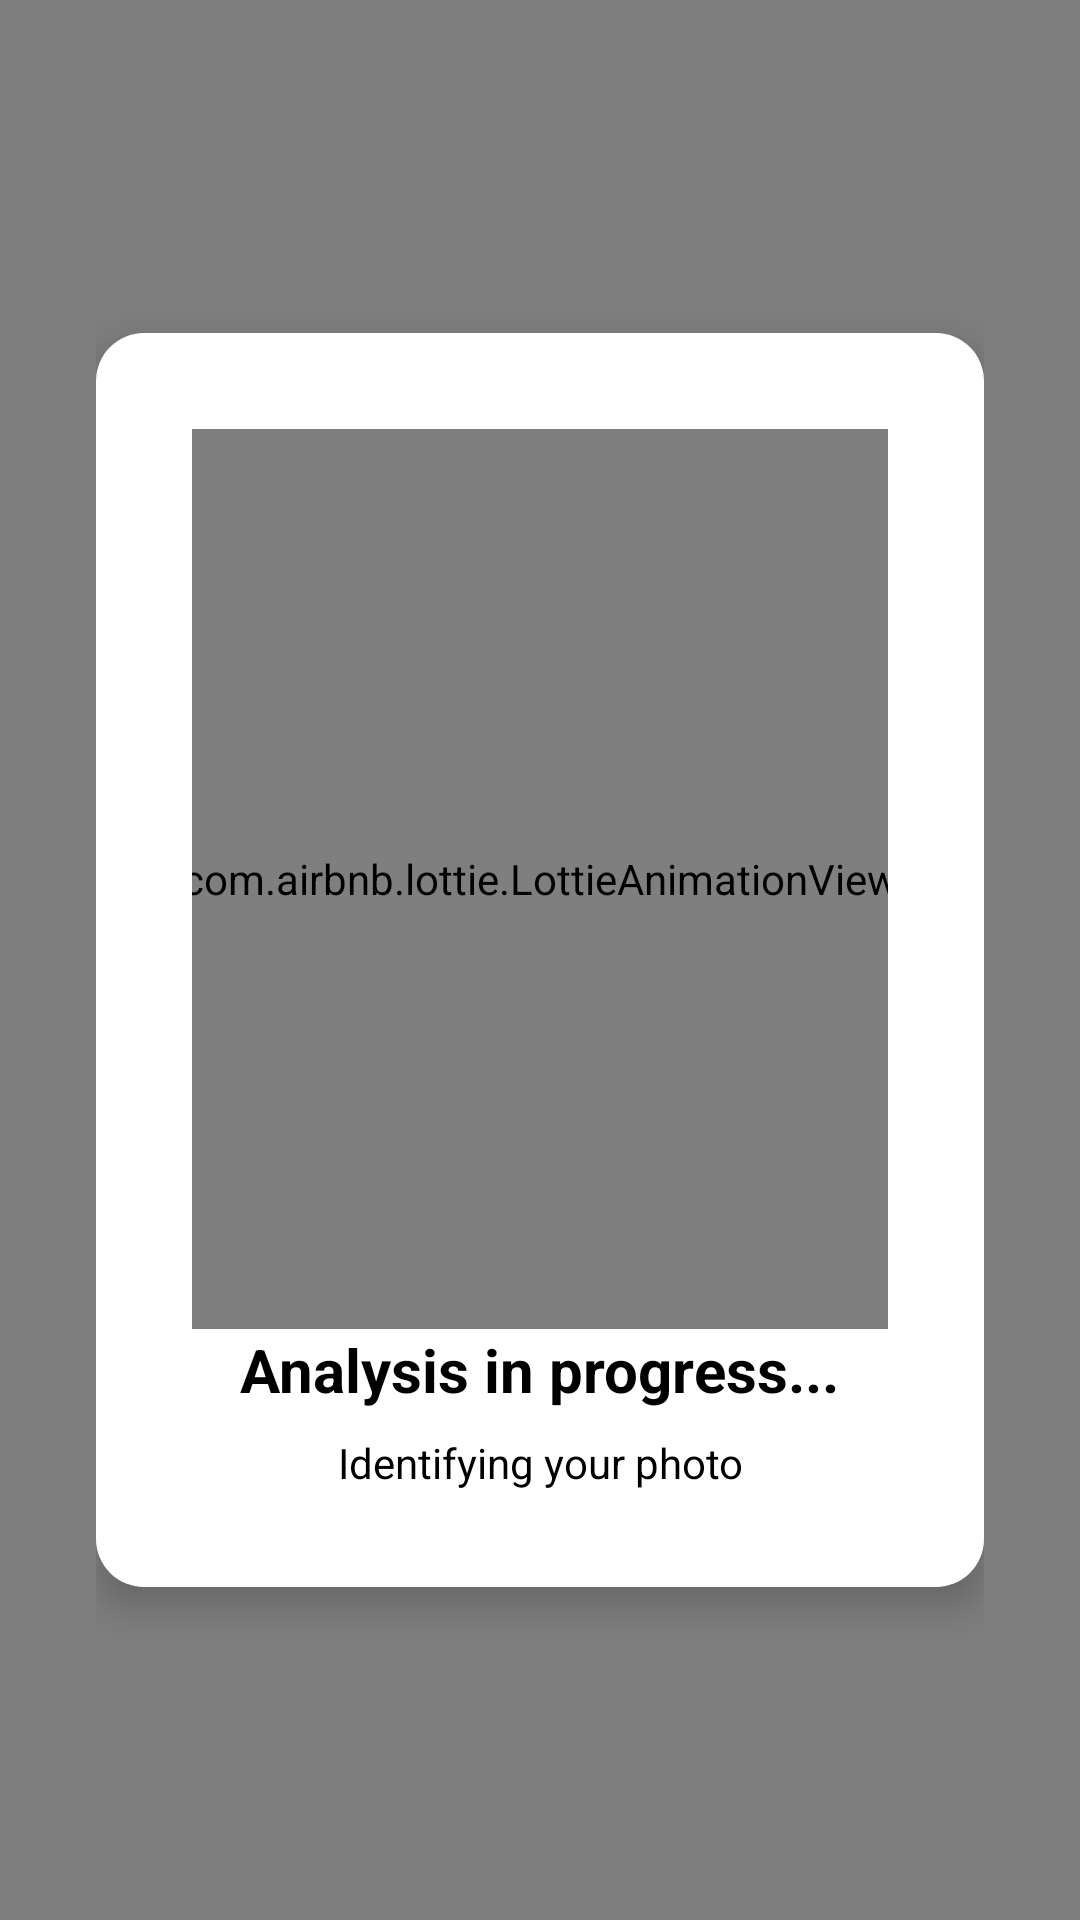

Here is an Android app screen rendered from its layout file. Give the layout XML and the strings, colors and styles it references.
<!-- AndroidManifest.xml: application theme Theme.Geki -->
<!-- res/layout/dialog_loading.xml -->
<?xml version="1.0" encoding="utf-8"?>
<FrameLayout xmlns:android="http://schemas.android.com/apk/res/android"
    xmlns:app="http://schemas.android.com/apk/res-auto"
    android:layout_width="match_parent"
    android:layout_height="match_parent"
    android:background="@color/dimmed_background"
    android:padding="32dp">

    <LinearLayout
        android:id="@+id/loading_content_layout"
        android:layout_width="wrap_content"
        android:layout_height="wrap_content"
        android:layout_gravity="center"
        android:minWidth="280dp"
        android:maxWidth="340dp"
        android:orientation="vertical"
        android:gravity="center"
        android:background="@drawable/loading_dialog_background"
        android:elevation="8dp"
        android:padding="32dp">

        
        <com.airbnb.lottie.LottieAnimationView
            android:id="@+id/loading_lottie_animation"
            android:layout_width="300dp"
            android:layout_height="300dp"
            android:layout_marginBottom="0dp" />

        
        <TextView
            android:id="@+id/loading_title"
            android:layout_width="wrap_content"
            android:layout_height="wrap_content"
            android:text="@string/loading_analysis_in_progress"
            android:textSize="20sp"
            android:textStyle="bold"
            android:textColor="@color/black"
            android:gravity="center"
            android:layout_marginBottom="8dp" />

        
        <TextView
            android:layout_width="wrap_content"
            android:layout_height="wrap_content"
            android:text="@string/loading_identifying_photo"
            android:textSize="14sp"
            android:textColor="@color/black"
            android:gravity="center" />

    </LinearLayout>

</FrameLayout>
<!-- resources referenced by this layout -->
<resources>
  <color name="black">#FF000000</color>
  <color name="dimmed_background">#80000000</color>
  <string name="loading_analysis_in_progress">Analysis in progress...</string>
  <string name="loading_identifying_photo">Identifying your photo</string>
  <color name="white">#FFFFFFFF</color>
  <style name="TextAppearance.Geki.Headline1" parent="TextAppearance.MaterialComponents.Headline1">
          <item name="fontFamily">@font/montserrat</item>
          <item name="android:fontFamily">@font/montserrat</item>
          <item name="android:textStyle">bold</item>
      </style>
  <style name="TextAppearance.Geki.Headline2" parent="TextAppearance.MaterialComponents.Headline2">
          <item name="fontFamily">@font/montserrat</item>
          <item name="android:fontFamily">@font/montserrat</item>
          <item name="android:textStyle">bold</item>
      </style>
  <style name="TextAppearance.Geki.Headline3" parent="TextAppearance.MaterialComponents.Headline3">
          <item name="fontFamily">@font/montserrat</item>
          <item name="android:fontFamily">@font/montserrat</item>
          <item name="android:textStyle">bold</item>
      </style>
  <style name="TextAppearance.Geki.Headline4" parent="TextAppearance.MaterialComponents.Headline4">
          <item name="fontFamily">@font/montserrat</item>
          <item name="android:fontFamily">@font/montserrat</item>
          <item name="android:textStyle">bold</item>
      </style>
  <style name="TextAppearance.Geki.Headline5" parent="TextAppearance.MaterialComponents.Headline5">
          <item name="fontFamily">@font/montserrat</item>
          <item name="android:fontFamily">@font/montserrat</item>
          <item name="android:textStyle">bold</item>
      </style>
  <style name="TextAppearance.Geki.Headline6" parent="TextAppearance.MaterialComponents.Headline6">
          <item name="fontFamily">@font/montserrat</item>
          <item name="android:fontFamily">@font/montserrat</item>
          <item name="android:textStyle">bold</item>
      </style>
  <style name="TextAppearance.Geki.Subtitle2" parent="TextAppearance.MaterialComponents.Subtitle2">
          <item name="fontFamily">@font/montserrat</item>
          <item name="android:fontFamily">@font/montserrat</item>
          <item name="android:textStyle">normal</item>
      </style>
  <style name="TextAppearance.Geki.Body1" parent="TextAppearance.MaterialComponents.Body1">
          <item name="fontFamily">@font/open_sans</item>
          <item name="android:fontFamily">@font/open_sans</item>
      </style>
  <style name="TextAppearance.Geki.Body2" parent="TextAppearance.MaterialComponents.Body2">
          <item name="fontFamily">@font/open_sans</item>
          <item name="android:fontFamily">@font/open_sans</item>
      </style>
  <style name="TextAppearance.Geki.Button" parent="TextAppearance.MaterialComponents.Button">
          <item name="fontFamily">@font/montserrat</item>
          <item name="android:fontFamily">@font/montserrat</item>
          <item name="android:textStyle">bold</item>
      </style>
  <style name="TextAppearance.Geki.Caption" parent="TextAppearance.MaterialComponents.Caption">
          <item name="fontFamily">@font/open_sans</item>
          <item name="android:fontFamily">@font/open_sans</item>
      </style>
  <style name="TextAppearance.Geki.Overline" parent="TextAppearance.MaterialComponents.Overline">
          <item name="fontFamily">@font/open_sans</item>
          <item name="android:fontFamily">@font/open_sans</item>
      </style>
  <color name="offer_pro_primary">#32C75F</color>
  <color name="status_bar_translucent_green">#F5F5F5</color>
  <color name="navigation_bar_translucent_green">#F5F5F5</color>
  <style name="CustomPopupMenu" parent="Widget.AppCompat.PopupMenu">
          <item name="android:dropDownListViewStyle">@style/CustomDropDownListView</item>
      </style>
  <color name="text_medium_gray">#666666</color>
</resources>
